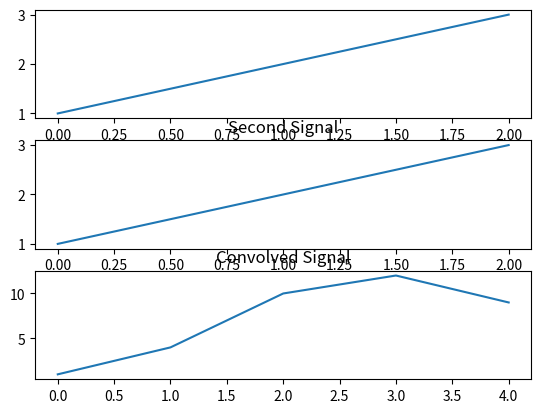

Here is the Python script that generated this plot:
from scipy import signal
import numpy as np
import matplotlib.pyplot as plt

'''
 -> documentation at : https://docs.scipy.org/doc/scipy/reference/generated/scipy.signal.convolve.html#scipy.signal.convolve
 
'''

sig1 = np.array([1,2,3])

sig2 = np.array([1,2,3])


conv = signal.convolve(sig1,sig2,mode='full',method='auto')
'''
This method is explained intutively in the figure named "convoln".
'''


'''

mode : str {‘full’, ‘valid’, ‘same’}, optional

    A string indicating the size of the output:

    full

        The output is the full discrete linear convolution of the inputs. (Default)
    valid

        The output consists only of those elements that do not rely on the zero-padding. In ‘valid’ mode, either in1 or in2 must be at least as large as the other in every dimension.
    same

        The output is the same size as in1, centered with respect to the ‘full’ output.
        
method : str {‘auto’, ‘direct’, ‘fft’}, optional

    A string indicating which method to use to calculate the convolution.

    direct

        The convolution is determined directly from sums, the definition of convolution.
    fft

        The Fourier Transform is used to perform the convolution by calling fftconvolve.
    auto

        Automatically chooses direct or Fourier method based on an estimate of which is faster (default). See Notes for more detail.

'''

print(conv)

fig,(sig1_plot,sig2_plot,sig_conv) = plt.subplots(3,1)
# output can be seen in the picture named convolve.



sig1_plot.plot(sig1)
sig2_plot.plot(sig2)
sig2_plot.set_title("Second Signal")



sig_conv.plot(conv)
sig_conv.set_title("Convolved Signal")


plt.show()
